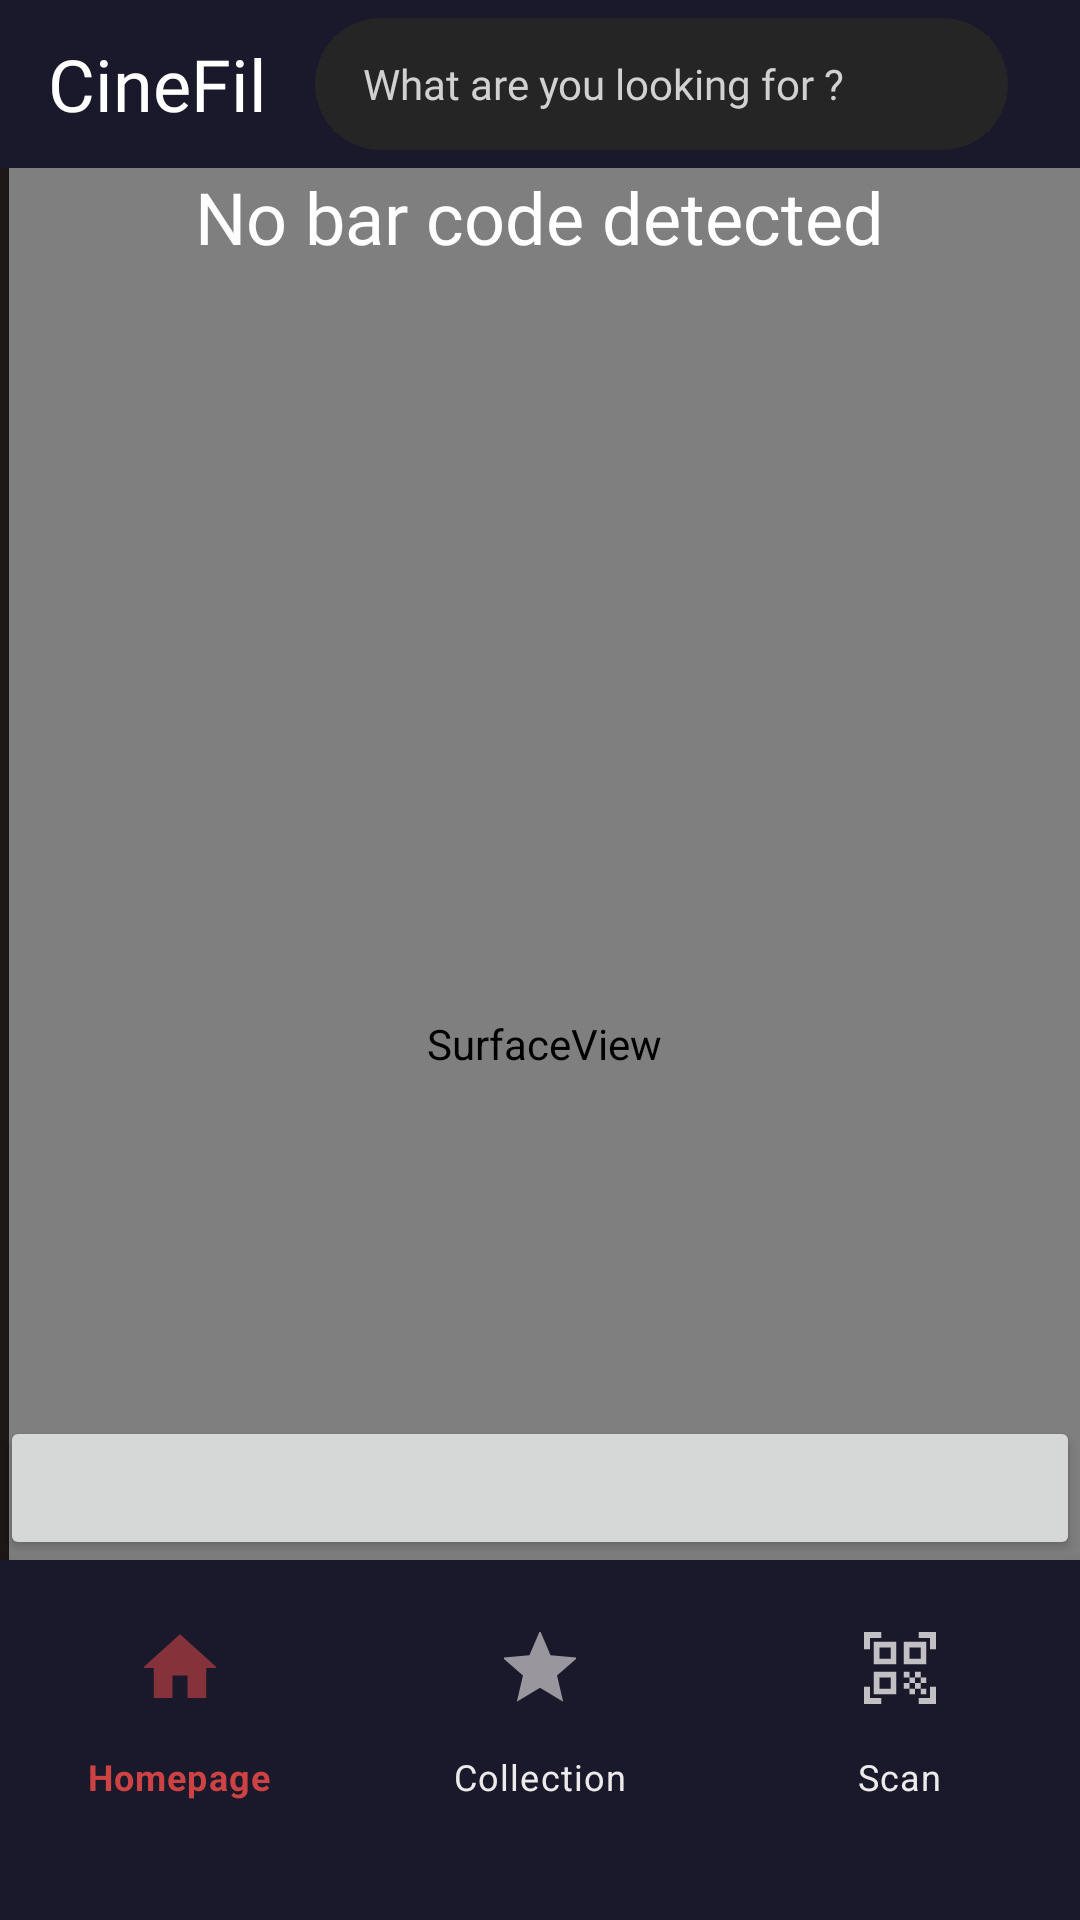

Layout XML and referenced resources for this Android screen:
<!-- AndroidManifest.xml: application theme Theme.CineFil5 -->
<!-- res/layout/activity_scan.xml -->
<?xml version="1.0" encoding="utf-8"?>
<RelativeLayout xmlns:android="http://schemas.android.com/apk/res/android"
    xmlns:app="http://schemas.android.com/apk/res-auto"
    xmlns:tools="http://schemas.android.com/tools"
    android:layout_width="match_parent"
    android:layout_height="match_parent"
    style="@style/BackgroundStyle"
    tools:context=".ScanActivity">

    <include layout="@layout/toolbar_main"/>
    
    <SurfaceView
        android:id="@+id/scan_surfaceView"
        android:layout_width="match_parent"
        android:layout_height="match_parent"
        android:layout_below="@+id/toolbar"
        android:layout_alignParentStart="true"
        android:layout_marginStart="3dp"/>
    
    <TextView
        android:id="@+id/scan_text_barcode"
        android:layout_width="wrap_content"
        android:layout_height="wrap_content"
        android:layout_marginHorizontal="10dp"
        android:layout_below="@+id/toolbar"
        android:text="@string/no_barcode_detected"
        android:textColor="@color/white"
        style="@style/TitleTextStyle"
        android:layout_centerHorizontal="true"/>

    <Button
        android:id="@+id/scan_action_button"
        android:layout_width="match_parent"
        android:layout_height="wrap_content"
        android:layout_above="@+id/navigation_bar"
        android:text="" />

    <include layout="@layout/navigation_bar_main"/>

</RelativeLayout>
<!-- res/layout/toolbar_main.xml (included above) -->
<?xml version="1.0" encoding="utf-8"?>



<androidx.appcompat.widget.Toolbar xmlns:android="http://schemas.android.com/apk/res/android"
    xmlns:app="http://schemas.android.com/apk/res-auto"
    xmlns:tools="http://schemas.android.com/tools"
    android:id="@+id/toolbar"
    android:layout_width="match_parent"
    android:layout_height="?attr/actionBarSize"
    android:background="?attr/colorPrimary"
    android:paddingHorizontal="4dp"
    android:paddingVertical="6dp"
    android:theme="?attr/actionBarTheme"
    app:layout_constraintEnd_toEndOf="parent"
    app:layout_constraintStart_toStartOf="parent"
    app:layout_constraintTop_toTopOf="parent">


    <TextView
        android:id="@+id/app_name"
        style="@style/TitleTextStyle"
        android:layout_width="wrap_content"
        android:layout_height="wrap_content"
        android:layout_marginEnd="16dp"
        android:text="@string/app_name" />

    <RelativeLayout
        android:layout_width="match_parent"
        android:layout_height="match_parent"
        android:layout_marginEnd="16dp"
        android:background="@drawable/background_search"
        android:padding="6dp">

        <EditText
            android:id="@+id/charsearch_edittext"
            style="@style/DefaultTextStyle"
            android:layout_width="match_parent"
            android:layout_height="match_parent"
            android:background="@color/darkGrey"
            android:inputType="text"
            android:paddingHorizontal="10dp"
            tools:text="@string/toolbar_keyword_input" />

        <ImageView
            android:id="@+id/search_vectorasset"
            android:layout_width="wrap_content"
            android:layout_height="wrap_content"
            android:layout_alignParentEnd="true"
            android:layout_centerVertical="true"
            android:layout_marginEnd="8dp"
            android:contentDescription="@string/movie_poster"
            android:src="@drawable/baseline_search_24"
            app:tint="@color/white" />
    </RelativeLayout>


</androidx.appcompat.widget.Toolbar>
<!-- res/layout/navigation_bar_main.xml (included above) -->
<?xml version="1.0" encoding="utf-8"?>


<com.google.android.material.bottomnavigation.BottomNavigationView xmlns:android="http://schemas.android.com/apk/res/android"
    xmlns:app="http://schemas.android.com/apk/res-auto"
    android:id="@+id/navigation_bar"
    style="@style/BackgroundStyle"
    android:layout_width="match_parent"
    android:layout_height="120dp"
    android:background="@color/darkBlue"
    android:theme="@style/BottomNavigationTheme"
    app:itemIconTint="@drawable/bottom_navigation_color"
    app:itemTextColor="@drawable/bottom_navigation_color"
    app:layout_constraintBottom_toBottomOf="parent"
    android:layout_alignParentBottom="true"
    app:layout_constraintEnd_toEndOf="parent"
    app:layout_constraintStart_toStartOf="parent"
    app:menu="@menu/bottom_navigation_menu">

</com.google.android.material.bottomnavigation.BottomNavigationView>
<!-- resources referenced by this layout -->
<resources>
  <color name="darkBlue">#1A192B</color>
  <color name="darkGrey">#252525</color>
  <color name="white">#FFFFFFFF</color>
  <!-- drawable background_search (drawable) -->
  <?xml version="1.0" encoding="utf-8"?>
  
  <shape
      xmlns:android="http://schemas.android.com/apk/res/android"
      android:shape="rectangle">
  
      <solid android:color="#252525"/>
      <corners android:radius="24dp"/>
  </shape>
  <!-- drawable bottom_navigation_color (drawable) -->
  <?xml version="1.0" encoding="utf-8"?>
  
  <selector xmlns:android="http://schemas.android.com/apk/res/android">
      <item android:state_checked="true" android:color="@color/lightRed"/>
      <item android:state_checked="false" android:color="@color/darkWhite"/>
  </selector>
  <string name="app_name">CineFil</string>
  <string name="movie_poster">Movie poster</string>
  <string name="no_barcode_detected">No bar code detected</string>
  <string name="toolbar_keyword_input">What are you looking for ?</string>
  <style name="BackgroundStyle">
          <item name="android:background">@color/darkBlack</item>
      </style>
  <style name="BottomNavigationTheme" parent="Widget.Design.BottomNavigationView">
          <item name="android:textSize">20sp</item>
          <item name="fontFamily">@font/kanit</item>
      </style>
  <style name="DefaultTextStyle">
          <item name="android:textColor">@color/lightGrey</item>
          <item name="android:textSize">14sp</item>
          <item name="android:fontFamily">@font/kanit</item>
      </style>
  <style name="TitleTextStyle" parent="SubtitleTextStyle">
          <item name="android:textSize">24sp</item>
      </style>
  <style name="Theme.CineFil5" parent="Theme.MaterialComponents.DayNight.NoActionBar">
          
          <item name="colorPrimary">@color/darkBlue</item>
          <item name="colorPrimaryVariant">@color/darkBlue</item>
          <item name="colorOnPrimary">@color/white</item>
          
          <item name="colorSecondary">@color/white</item>
          <item name="colorSecondaryVariant">@color/white</item>
          <item name="colorOnSecondary">@color/black</item>
          <item name="android:textColor">@color/white</item>
          
          <item name="android:statusBarColor" tools:targetApi="l">?attr/colorPrimaryVariant</item>
          
      </style>
  <color name="lightRed">#CD4242</color>
  <color name="darkWhite">#ECEAEA</color>
  <color name="darkBlack">#1B1717</color>
  <color name="lightGrey">#D0D1D3</color>
  <style name="SubtitleTextStyle" parent="DefaultTextStyle">
          <item name="android:textColor">@color/white</item>
          <item name="android:textSize">20sp</item>
      </style>
  <color name="black">#FF000000</color>
</resources>
